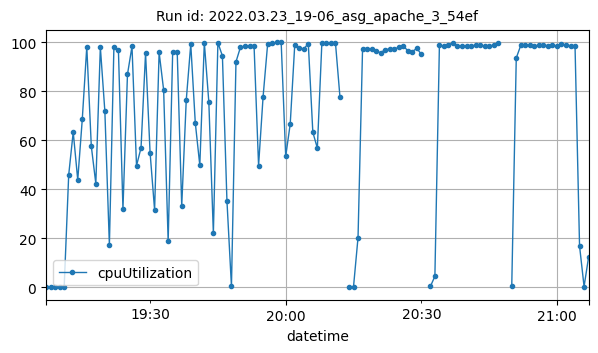

The table this chart was drawn from, first rows:
datetime, cpuUtilization
2022-03-23T19:07:00Z, 0.3083
2022-03-23T19:08:00Z, 0.2333
2022-03-23T19:09:00Z, 0.2083
2022-03-23T19:10:00Z, 0.2167
2022-03-23T19:11:00Z, 0.2161
2022-03-23T19:12:00Z, 45.9
2022-03-23T19:13:00Z, 63.33
2022-03-23T19:14:00Z, 43.86
2022-03-23T19:15:00Z, 68.48
2022-03-23T19:16:00Z, 98.09
2022-03-23T19:17:00Z, 57.56
2022-03-23T19:18:00Z, 42.34
2022-03-23T19:19:00Z, 97.96
2022-03-23T19:20:00Z, 71.74
2022-03-23T19:21:00Z, 17.29
2022-03-23T19:22:00Z, 98.07
2022-03-23T19:23:00Z, 96.6
2022-03-23T19:24:00Z, 32
2022-03-23T19:25:00Z, 86.83
2022-03-23T19:26:00Z, 98.25
2022-03-23T19:27:00Z, 49.63
2022-03-23T19:28:00Z, 56.92
2022-03-23T19:29:00Z, 95.56
2022-03-23T19:30:00Z, 54.98
2022-03-23T19:31:00Z, 31.55
2022-03-23T19:32:00Z, 95.83
2022-03-23T19:33:00Z, 80.5
2022-03-23T19:34:00Z, 18.83
2022-03-23T19:35:00Z, 96.08
2022-03-23T19:36:00Z, 96.17
2022-03-23T19:37:00Z, 33.23
2022-03-23T19:38:00Z, 76.3
2022-03-23T19:39:00Z, 99.16
2022-03-23T19:40:00Z, 67.12
2022-03-23T19:41:00Z, 49.8
2022-03-23T19:42:00Z, 99.79
2022-03-23T19:43:00Z, 75.43
2022-03-23T19:44:00Z, 22
2022-03-23T19:45:00Z, 99.8
2022-03-23T19:46:00Z, 94.36
2022-03-23T19:47:00Z, 35.42
2022-03-23T19:48:00Z, 0.4492
2022-03-23T19:49:00Z, 91.96
2022-03-23T19:50:00Z, 97.97
2022-03-23T19:51:00Z, 98.37
2022-03-23T19:52:00Z, 98.57
2022-03-23T19:53:00Z, 98.56
2022-03-23T19:54:00Z, 49.68
2022-03-23T19:55:00Z, 77.78
2022-03-23T19:56:00Z, 99.13
2022-03-23T19:57:00Z, 99.65
2022-03-23T19:58:00Z, 99.85
2022-03-23T19:59:00Z, 99.84
2022-03-23T20:00:00Z, 53.47
2022-03-23T20:01:00Z, 66.62
2022-03-23T20:02:00Z, 98.9
2022-03-23T20:03:00Z, 97.62
2022-03-23T20:04:00Z, 97.22
2022-03-23T20:05:00Z, 99.42
2022-03-23T20:06:00Z, 63.29
... 57 more rows
